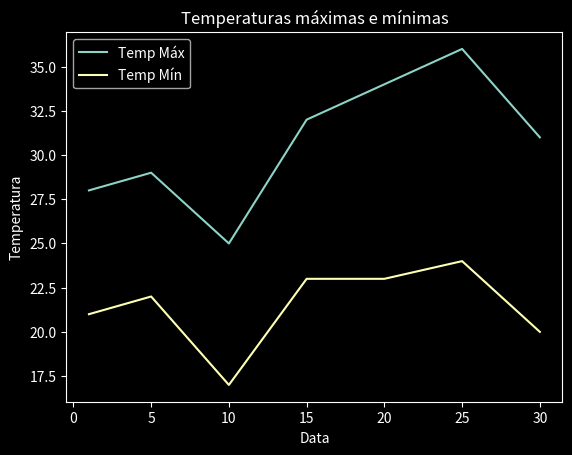

This figure's Python source:
from matplotlib import pyplot as plt


plt.style.use('dark_background')

eixo_x_dias = [1,5,10,15,20,25,30]
eixo_y_temp_max = [28,29,25,32,34,36,31]
eixo_y_temp_min = [21,22,17,23,23,24,20]


plt.title('Temperaturas máximas e mínimas')
plt.xlabel('Data')
plt.ylabel('Temperatura')


#plt.plot(eixo_x_dias, eixo_y_temp_max, linestyle='--', marker='o')
#plt.plot(eixo_x_dias, eixo_y_temp_min, color='g', linewidth=6)

plt.plot(eixo_x_dias, eixo_y_temp_max)
plt.plot(eixo_x_dias, eixo_y_temp_min)


plt.legend(['Temp Máx', 'Temp Mín'])

#plt.grid(True)

plt.show()
#print(plt.style.available)